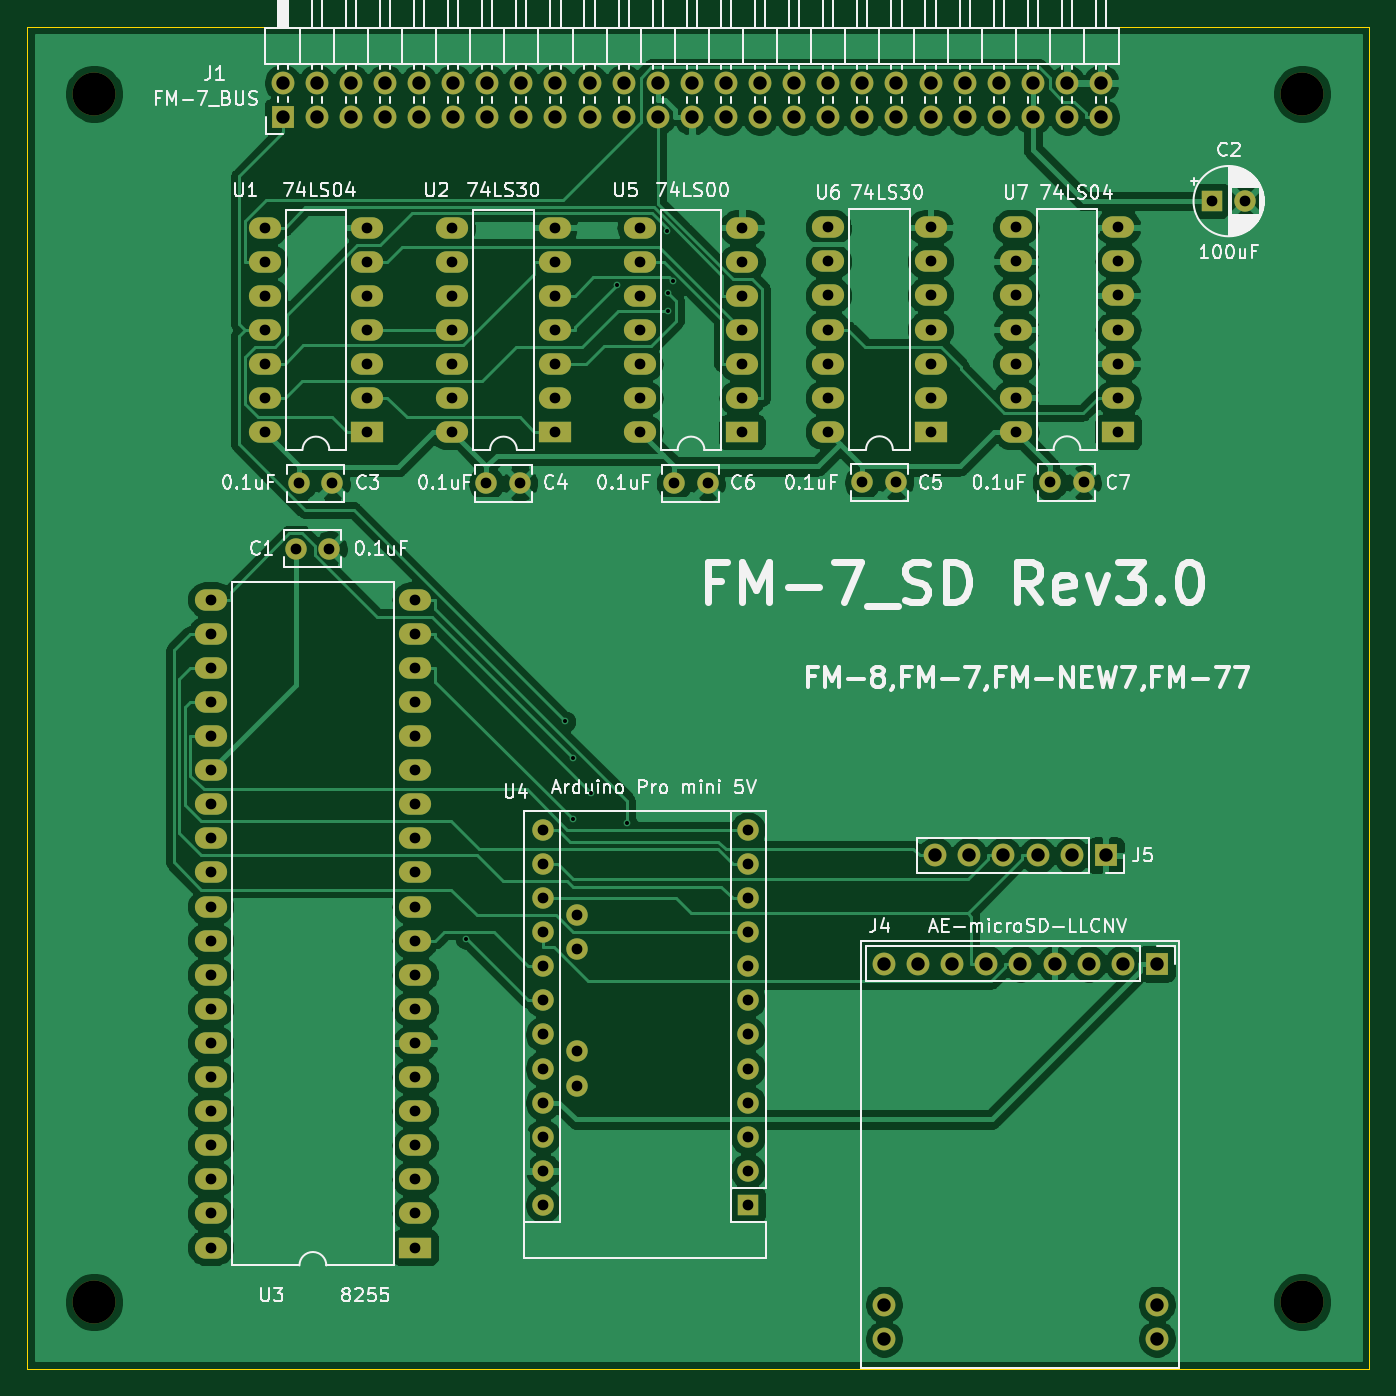
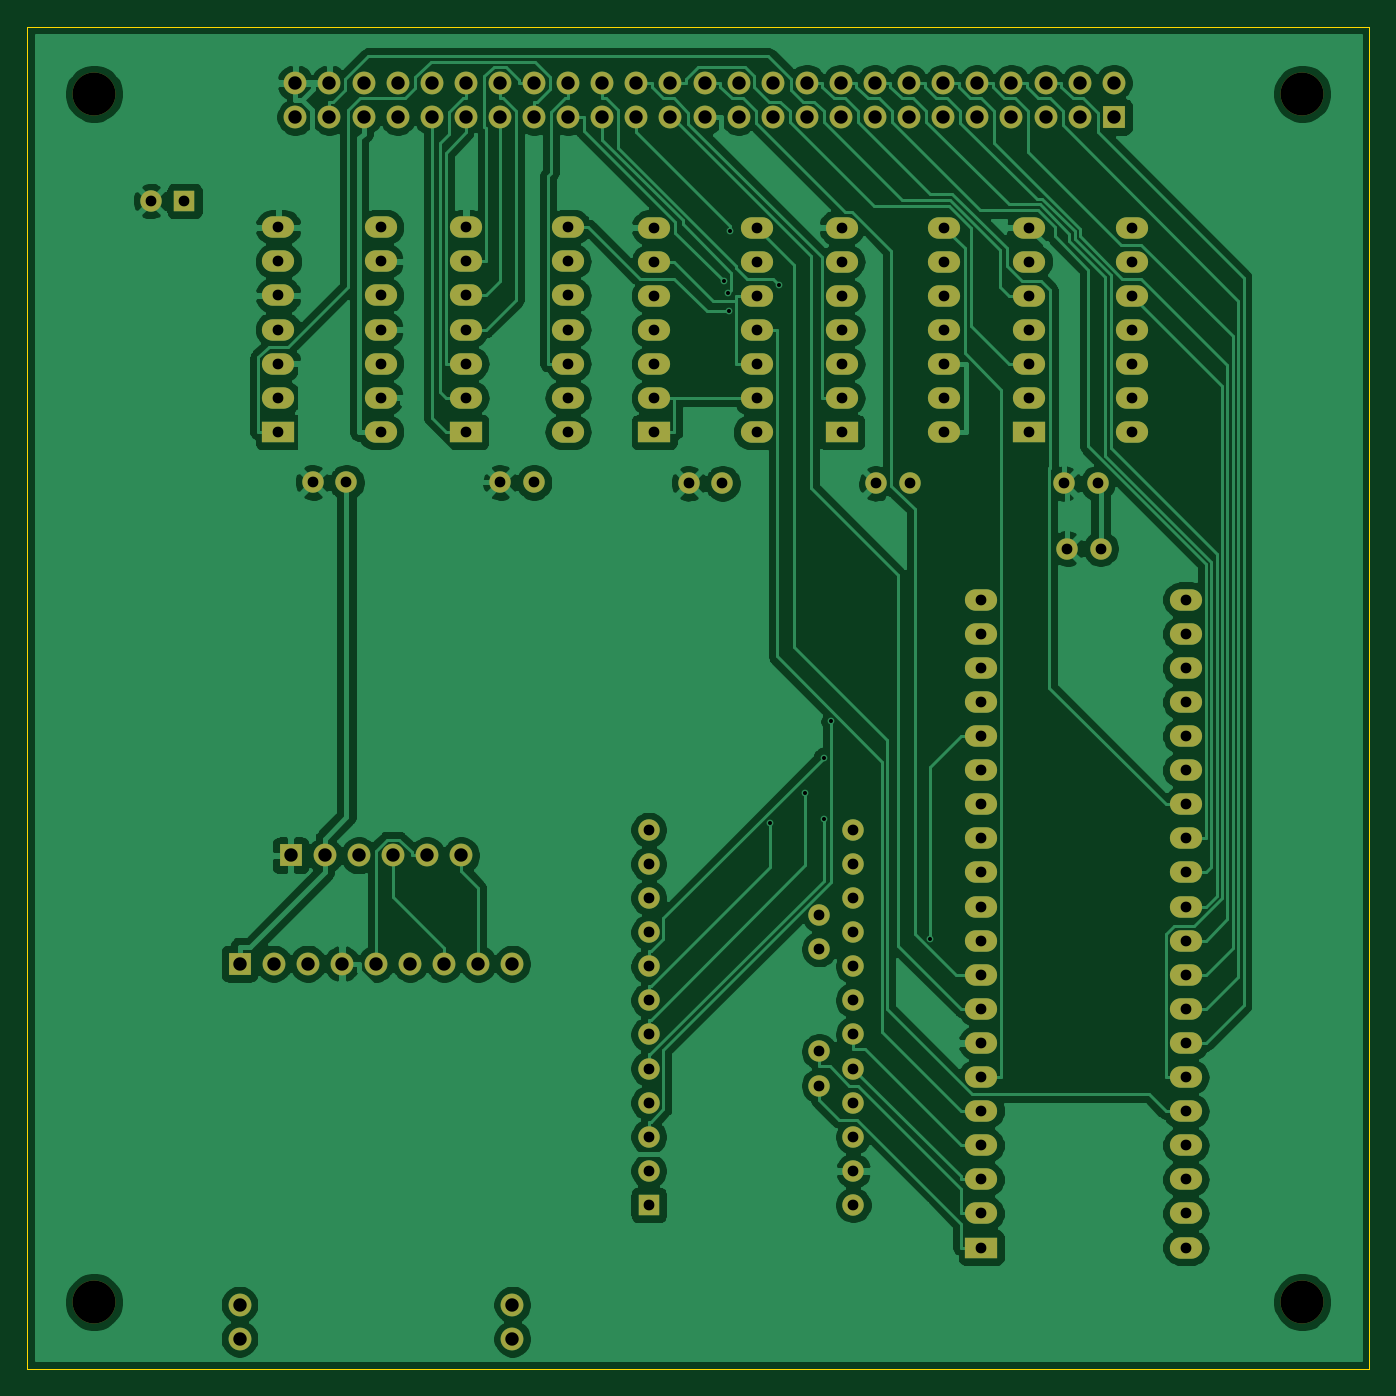
Circuit board: 10 layer files. Board 100.0 x 100.0 mm.
- bottom_copper: FM-7_SD-B_Cu.gbl (173410 bytes)
- bottom_mask: FM-7_SD-B_Mask.gbs (6260 bytes)
- paste: FM-7_SD-B_Paste.gbp (519 bytes)
- bottom_silk: FM-7_SD-B_SilkS.gbo (520 bytes)
- outline: FM-7_SD-Edge_Cuts.gm1 (702 bytes)
- top_copper: FM-7_SD-F_Cu.gtl (176899 bytes)
- top_mask: FM-7_SD-F_Mask.gts (6260 bytes)
- paste: FM-7_SD-F_Paste.gtp (519 bytes)
- top_silk: FM-7_SD-F_SilkS.gto (63144 bytes)
- drill: FM-7_SD.drl (3842 bytes)

=== bottom_copper: FM-7_SD-B_Cu.gbl (173410 bytes, source omitted) ===
=== bottom_mask: FM-7_SD-B_Mask.gbs ===
G04 #@! TF.GenerationSoftware,KiCad,Pcbnew,(5.1.9)-1*
G04 #@! TF.CreationDate,2023-02-16T17:22:46+09:00*
G04 #@! TF.ProjectId,FM-7_SD,464d2d37-5f53-4442-9e6b-696361645f70,rev?*
G04 #@! TF.SameCoordinates,PX53920b0PY93c3260*
G04 #@! TF.FileFunction,Soldermask,Bot*
G04 #@! TF.FilePolarity,Negative*
%FSLAX46Y46*%
G04 Gerber Fmt 4.6, Leading zero omitted, Abs format (unit mm)*
G04 Created by KiCad (PCBNEW (5.1.9)-1) date 2023-02-16 17:22:46*
%MOMM*%
%LPD*%
G01*
G04 APERTURE LIST*
%ADD10C,3.200000*%
%ADD11C,1.600000*%
%ADD12R,1.600000X1.600000*%
%ADD13R,1.700000X1.700000*%
%ADD14O,1.700000X1.700000*%
%ADD15R,2.400000X1.600000*%
%ADD16O,2.400000X1.600000*%
%ADD17O,1.600000X1.600000*%
G04 APERTURE END LIST*
D10*
X5000000Y95000000D03*
X95000000Y95000000D03*
X95000000Y5000000D03*
X5000000Y5000000D03*
D11*
X20030000Y61120000D03*
X22530000Y61120000D03*
D12*
X88265000Y86995000D03*
D11*
X90765000Y86995000D03*
X22755000Y65975000D03*
X20255000Y65975000D03*
X34225000Y65975000D03*
X36725000Y65975000D03*
X48195000Y65975000D03*
X50695000Y65975000D03*
D13*
X84165000Y30201000D03*
D14*
X81625000Y30201000D03*
X79085000Y30201000D03*
X76545000Y30201000D03*
X74005000Y30201000D03*
X71465000Y30201000D03*
X68925000Y30201000D03*
X66385000Y30201000D03*
X63845000Y30201000D03*
X63845000Y2261000D03*
X63845000Y4801000D03*
X84165000Y2261000D03*
X84165000Y4801000D03*
D13*
X80355000Y38260000D03*
D14*
X77815000Y38260000D03*
X75275000Y38260000D03*
X72735000Y38260000D03*
X70195000Y38260000D03*
X67655000Y38260000D03*
D15*
X25335000Y69785000D03*
D16*
X17715000Y85025000D03*
X25335000Y72325000D03*
X17715000Y82485000D03*
X25335000Y74865000D03*
X17715000Y79945000D03*
X25335000Y77405000D03*
X17715000Y77405000D03*
X25335000Y79945000D03*
X17715000Y74865000D03*
X25335000Y82485000D03*
X17715000Y72325000D03*
X25335000Y85025000D03*
X17715000Y69785000D03*
X31685000Y69785000D03*
X39305000Y85025000D03*
X31685000Y72325000D03*
X39305000Y82485000D03*
X31685000Y74865000D03*
X39305000Y79945000D03*
X31685000Y77405000D03*
X39305000Y77405000D03*
X31685000Y79945000D03*
X39305000Y74865000D03*
X31685000Y82485000D03*
X39305000Y72325000D03*
X31685000Y85025000D03*
D15*
X39305000Y69785000D03*
X28920000Y9050000D03*
D16*
X13680000Y57310000D03*
X28920000Y11590000D03*
X13680000Y54770000D03*
X28920000Y14130000D03*
X13680000Y52230000D03*
X28920000Y16670000D03*
X13680000Y49690000D03*
X28920000Y19210000D03*
X13680000Y47150000D03*
X28920000Y21750000D03*
X13680000Y44610000D03*
X28920000Y24290000D03*
X13680000Y42070000D03*
X28920000Y26830000D03*
X13680000Y39530000D03*
X28920000Y29370000D03*
X13680000Y36990000D03*
X28920000Y31910000D03*
X13680000Y34450000D03*
X28920000Y34450000D03*
X13680000Y31910000D03*
X28920000Y36990000D03*
X13680000Y29370000D03*
X28920000Y39530000D03*
X13680000Y26830000D03*
X28920000Y42070000D03*
X13680000Y24290000D03*
X28920000Y44610000D03*
X13680000Y21750000D03*
X28920000Y47150000D03*
X13680000Y19210000D03*
X28920000Y49690000D03*
X13680000Y16670000D03*
X28920000Y52230000D03*
X13680000Y14130000D03*
X28920000Y54770000D03*
X13680000Y11590000D03*
X28920000Y57310000D03*
X13680000Y9050000D03*
D12*
X53685000Y12225000D03*
D17*
X53685000Y14765000D03*
X53685000Y17305000D03*
X38445000Y40165000D03*
X53685000Y19845000D03*
X38445000Y37625000D03*
X53685000Y22385000D03*
X38445000Y35085000D03*
X53685000Y24925000D03*
X38445000Y32545000D03*
X53685000Y27465000D03*
X38445000Y30005000D03*
X53685000Y30005000D03*
X38445000Y27465000D03*
X53685000Y32545000D03*
X38445000Y24925000D03*
X53685000Y35085000D03*
X38445000Y22385000D03*
X53685000Y37625000D03*
X38445000Y19845000D03*
X53685000Y40165000D03*
X38445000Y17305000D03*
X38445000Y14765000D03*
X38445000Y12225000D03*
X40985000Y21115000D03*
X40985000Y23655000D03*
X40985000Y31275000D03*
X40985000Y33815000D03*
D16*
X45655000Y69785000D03*
X53275000Y85025000D03*
X45655000Y72325000D03*
X53275000Y82485000D03*
X45655000Y74865000D03*
X53275000Y79945000D03*
X45655000Y77405000D03*
X53275000Y77405000D03*
X45655000Y79945000D03*
X53275000Y74865000D03*
X45655000Y82485000D03*
X53275000Y72325000D03*
X45655000Y85025000D03*
D15*
X53275000Y69785000D03*
D13*
X19050000Y93265000D03*
D14*
X19050000Y95805000D03*
X21590000Y93265000D03*
X21590000Y95805000D03*
X24130000Y93265000D03*
X24130000Y95805000D03*
X26670000Y93265000D03*
X26670000Y95805000D03*
X29210000Y93265000D03*
X29210000Y95805000D03*
X31750000Y93265000D03*
X31750000Y95805000D03*
X34290000Y93265000D03*
X34290000Y95805000D03*
X36830000Y93265000D03*
X36830000Y95805000D03*
X39370000Y93265000D03*
X39370000Y95805000D03*
X41910000Y93265000D03*
X41910000Y95805000D03*
X44450000Y93265000D03*
X44450000Y95805000D03*
X46990000Y93265000D03*
X46990000Y95805000D03*
X49530000Y93265000D03*
X49530000Y95805000D03*
X52070000Y93265000D03*
X52070000Y95805000D03*
X54610000Y93265000D03*
X54610000Y95805000D03*
X57150000Y93265000D03*
X57150000Y95805000D03*
X59690000Y93265000D03*
X59690000Y95805000D03*
X62230000Y93265000D03*
X62230000Y95805000D03*
X64770000Y93265000D03*
X64770000Y95805000D03*
X67310000Y93265000D03*
X67310000Y95805000D03*
X69850000Y93265000D03*
X69850000Y95805000D03*
X72390000Y93265000D03*
X72390000Y95805000D03*
X74930000Y93265000D03*
X74930000Y95805000D03*
X77470000Y93265000D03*
X77470000Y95805000D03*
X80010000Y93265000D03*
X80010000Y95805000D03*
D11*
X62230000Y66040000D03*
X64730000Y66040000D03*
X78700000Y66040000D03*
X76200000Y66040000D03*
D16*
X59690000Y69810000D03*
X67310000Y85050000D03*
X59690000Y72350000D03*
X67310000Y82510000D03*
X59690000Y74890000D03*
X67310000Y79970000D03*
X59690000Y77430000D03*
X67310000Y77430000D03*
X59690000Y79970000D03*
X67310000Y74890000D03*
X59690000Y82510000D03*
X67310000Y72350000D03*
X59690000Y85050000D03*
D15*
X67310000Y69810000D03*
X81280000Y69810000D03*
D16*
X73660000Y85050000D03*
X81280000Y72350000D03*
X73660000Y82510000D03*
X81280000Y74890000D03*
X73660000Y79970000D03*
X81280000Y77430000D03*
X73660000Y77430000D03*
X81280000Y79970000D03*
X73660000Y74890000D03*
X81280000Y82510000D03*
X73660000Y72350000D03*
X81280000Y85050000D03*
X73660000Y69810000D03*
M02*

=== paste: FM-7_SD-B_Paste.gbp ===
G04 #@! TF.GenerationSoftware,KiCad,Pcbnew,(5.1.9)-1*
G04 #@! TF.CreationDate,2023-02-16T17:22:46+09:00*
G04 #@! TF.ProjectId,FM-7_SD,464d2d37-5f53-4442-9e6b-696361645f70,rev?*
G04 #@! TF.SameCoordinates,PX53920b0PY93c3260*
G04 #@! TF.FileFunction,Paste,Bot*
G04 #@! TF.FilePolarity,Positive*
%FSLAX46Y46*%
G04 Gerber Fmt 4.6, Leading zero omitted, Abs format (unit mm)*
G04 Created by KiCad (PCBNEW (5.1.9)-1) date 2023-02-16 17:22:46*
%MOMM*%
%LPD*%
G01*
G04 APERTURE LIST*
G04 APERTURE END LIST*
M02*

=== bottom_silk: FM-7_SD-B_SilkS.gbo ===
G04 #@! TF.GenerationSoftware,KiCad,Pcbnew,(5.1.9)-1*
G04 #@! TF.CreationDate,2023-02-16T17:22:46+09:00*
G04 #@! TF.ProjectId,FM-7_SD,464d2d37-5f53-4442-9e6b-696361645f70,rev?*
G04 #@! TF.SameCoordinates,PX53920b0PY93c3260*
G04 #@! TF.FileFunction,Legend,Bot*
G04 #@! TF.FilePolarity,Positive*
%FSLAX46Y46*%
G04 Gerber Fmt 4.6, Leading zero omitted, Abs format (unit mm)*
G04 Created by KiCad (PCBNEW (5.1.9)-1) date 2023-02-16 17:22:46*
%MOMM*%
%LPD*%
G01*
G04 APERTURE LIST*
G04 APERTURE END LIST*
M02*

=== outline: FM-7_SD-Edge_Cuts.gm1 ===
G04 #@! TF.GenerationSoftware,KiCad,Pcbnew,(5.1.9)-1*
G04 #@! TF.CreationDate,2023-02-16T17:22:46+09:00*
G04 #@! TF.ProjectId,FM-7_SD,464d2d37-5f53-4442-9e6b-696361645f70,rev?*
G04 #@! TF.SameCoordinates,PX53920b0PY93c3260*
G04 #@! TF.FileFunction,Profile,NP*
%FSLAX46Y46*%
G04 Gerber Fmt 4.6, Leading zero omitted, Abs format (unit mm)*
G04 Created by KiCad (PCBNEW (5.1.9)-1) date 2023-02-16 17:22:46*
%MOMM*%
%LPD*%
G01*
G04 APERTURE LIST*
G04 #@! TA.AperFunction,Profile*
%ADD10C,0.050000*%
G04 #@! TD*
G04 APERTURE END LIST*
D10*
X100000000Y0D02*
X100000000Y100000000D01*
X0Y100000000D02*
X0Y0D01*
X100000000Y100000000D02*
X0Y100000000D01*
X0Y0D02*
X100000000Y0D01*
M02*

=== top_copper: FM-7_SD-F_Cu.gtl (176899 bytes, source omitted) ===
=== top_mask: FM-7_SD-F_Mask.gts ===
G04 #@! TF.GenerationSoftware,KiCad,Pcbnew,(5.1.9)-1*
G04 #@! TF.CreationDate,2023-02-16T17:22:46+09:00*
G04 #@! TF.ProjectId,FM-7_SD,464d2d37-5f53-4442-9e6b-696361645f70,rev?*
G04 #@! TF.SameCoordinates,PX53920b0PY93c3260*
G04 #@! TF.FileFunction,Soldermask,Top*
G04 #@! TF.FilePolarity,Negative*
%FSLAX46Y46*%
G04 Gerber Fmt 4.6, Leading zero omitted, Abs format (unit mm)*
G04 Created by KiCad (PCBNEW (5.1.9)-1) date 2023-02-16 17:22:46*
%MOMM*%
%LPD*%
G01*
G04 APERTURE LIST*
%ADD10C,3.200000*%
%ADD11C,1.600000*%
%ADD12R,1.600000X1.600000*%
%ADD13R,1.700000X1.700000*%
%ADD14O,1.700000X1.700000*%
%ADD15R,2.400000X1.600000*%
%ADD16O,2.400000X1.600000*%
%ADD17O,1.600000X1.600000*%
G04 APERTURE END LIST*
D10*
X5000000Y95000000D03*
X95000000Y95000000D03*
X95000000Y5000000D03*
X5000000Y5000000D03*
D11*
X20030000Y61120000D03*
X22530000Y61120000D03*
D12*
X88265000Y86995000D03*
D11*
X90765000Y86995000D03*
X22755000Y65975000D03*
X20255000Y65975000D03*
X34225000Y65975000D03*
X36725000Y65975000D03*
X48195000Y65975000D03*
X50695000Y65975000D03*
D13*
X84165000Y30201000D03*
D14*
X81625000Y30201000D03*
X79085000Y30201000D03*
X76545000Y30201000D03*
X74005000Y30201000D03*
X71465000Y30201000D03*
X68925000Y30201000D03*
X66385000Y30201000D03*
X63845000Y30201000D03*
X63845000Y2261000D03*
X63845000Y4801000D03*
X84165000Y2261000D03*
X84165000Y4801000D03*
D13*
X80355000Y38260000D03*
D14*
X77815000Y38260000D03*
X75275000Y38260000D03*
X72735000Y38260000D03*
X70195000Y38260000D03*
X67655000Y38260000D03*
D15*
X25335000Y69785000D03*
D16*
X17715000Y85025000D03*
X25335000Y72325000D03*
X17715000Y82485000D03*
X25335000Y74865000D03*
X17715000Y79945000D03*
X25335000Y77405000D03*
X17715000Y77405000D03*
X25335000Y79945000D03*
X17715000Y74865000D03*
X25335000Y82485000D03*
X17715000Y72325000D03*
X25335000Y85025000D03*
X17715000Y69785000D03*
X31685000Y69785000D03*
X39305000Y85025000D03*
X31685000Y72325000D03*
X39305000Y82485000D03*
X31685000Y74865000D03*
X39305000Y79945000D03*
X31685000Y77405000D03*
X39305000Y77405000D03*
X31685000Y79945000D03*
X39305000Y74865000D03*
X31685000Y82485000D03*
X39305000Y72325000D03*
X31685000Y85025000D03*
D15*
X39305000Y69785000D03*
X28920000Y9050000D03*
D16*
X13680000Y57310000D03*
X28920000Y11590000D03*
X13680000Y54770000D03*
X28920000Y14130000D03*
X13680000Y52230000D03*
X28920000Y16670000D03*
X13680000Y49690000D03*
X28920000Y19210000D03*
X13680000Y47150000D03*
X28920000Y21750000D03*
X13680000Y44610000D03*
X28920000Y24290000D03*
X13680000Y42070000D03*
X28920000Y26830000D03*
X13680000Y39530000D03*
X28920000Y29370000D03*
X13680000Y36990000D03*
X28920000Y31910000D03*
X13680000Y34450000D03*
X28920000Y34450000D03*
X13680000Y31910000D03*
X28920000Y36990000D03*
X13680000Y29370000D03*
X28920000Y39530000D03*
X13680000Y26830000D03*
X28920000Y42070000D03*
X13680000Y24290000D03*
X28920000Y44610000D03*
X13680000Y21750000D03*
X28920000Y47150000D03*
X13680000Y19210000D03*
X28920000Y49690000D03*
X13680000Y16670000D03*
X28920000Y52230000D03*
X13680000Y14130000D03*
X28920000Y54770000D03*
X13680000Y11590000D03*
X28920000Y57310000D03*
X13680000Y9050000D03*
D12*
X53685000Y12225000D03*
D17*
X53685000Y14765000D03*
X53685000Y17305000D03*
X38445000Y40165000D03*
X53685000Y19845000D03*
X38445000Y37625000D03*
X53685000Y22385000D03*
X38445000Y35085000D03*
X53685000Y24925000D03*
X38445000Y32545000D03*
X53685000Y27465000D03*
X38445000Y30005000D03*
X53685000Y30005000D03*
X38445000Y27465000D03*
X53685000Y32545000D03*
X38445000Y24925000D03*
X53685000Y35085000D03*
X38445000Y22385000D03*
X53685000Y37625000D03*
X38445000Y19845000D03*
X53685000Y40165000D03*
X38445000Y17305000D03*
X38445000Y14765000D03*
X38445000Y12225000D03*
X40985000Y21115000D03*
X40985000Y23655000D03*
X40985000Y31275000D03*
X40985000Y33815000D03*
D16*
X45655000Y69785000D03*
X53275000Y85025000D03*
X45655000Y72325000D03*
X53275000Y82485000D03*
X45655000Y74865000D03*
X53275000Y79945000D03*
X45655000Y77405000D03*
X53275000Y77405000D03*
X45655000Y79945000D03*
X53275000Y74865000D03*
X45655000Y82485000D03*
X53275000Y72325000D03*
X45655000Y85025000D03*
D15*
X53275000Y69785000D03*
D13*
X19050000Y93265000D03*
D14*
X19050000Y95805000D03*
X21590000Y93265000D03*
X21590000Y95805000D03*
X24130000Y93265000D03*
X24130000Y95805000D03*
X26670000Y93265000D03*
X26670000Y95805000D03*
X29210000Y93265000D03*
X29210000Y95805000D03*
X31750000Y93265000D03*
X31750000Y95805000D03*
X34290000Y93265000D03*
X34290000Y95805000D03*
X36830000Y93265000D03*
X36830000Y95805000D03*
X39370000Y93265000D03*
X39370000Y95805000D03*
X41910000Y93265000D03*
X41910000Y95805000D03*
X44450000Y93265000D03*
X44450000Y95805000D03*
X46990000Y93265000D03*
X46990000Y95805000D03*
X49530000Y93265000D03*
X49530000Y95805000D03*
X52070000Y93265000D03*
X52070000Y95805000D03*
X54610000Y93265000D03*
X54610000Y95805000D03*
X57150000Y93265000D03*
X57150000Y95805000D03*
X59690000Y93265000D03*
X59690000Y95805000D03*
X62230000Y93265000D03*
X62230000Y95805000D03*
X64770000Y93265000D03*
X64770000Y95805000D03*
X67310000Y93265000D03*
X67310000Y95805000D03*
X69850000Y93265000D03*
X69850000Y95805000D03*
X72390000Y93265000D03*
X72390000Y95805000D03*
X74930000Y93265000D03*
X74930000Y95805000D03*
X77470000Y93265000D03*
X77470000Y95805000D03*
X80010000Y93265000D03*
X80010000Y95805000D03*
D11*
X62230000Y66040000D03*
X64730000Y66040000D03*
X78700000Y66040000D03*
X76200000Y66040000D03*
D16*
X59690000Y69810000D03*
X67310000Y85050000D03*
X59690000Y72350000D03*
X67310000Y82510000D03*
X59690000Y74890000D03*
X67310000Y79970000D03*
X59690000Y77430000D03*
X67310000Y77430000D03*
X59690000Y79970000D03*
X67310000Y74890000D03*
X59690000Y82510000D03*
X67310000Y72350000D03*
X59690000Y85050000D03*
D15*
X67310000Y69810000D03*
X81280000Y69810000D03*
D16*
X73660000Y85050000D03*
X81280000Y72350000D03*
X73660000Y82510000D03*
X81280000Y74890000D03*
X73660000Y79970000D03*
X81280000Y77430000D03*
X73660000Y77430000D03*
X81280000Y79970000D03*
X73660000Y74890000D03*
X81280000Y82510000D03*
X73660000Y72350000D03*
X81280000Y85050000D03*
X73660000Y69810000D03*
M02*

=== paste: FM-7_SD-F_Paste.gtp ===
G04 #@! TF.GenerationSoftware,KiCad,Pcbnew,(5.1.9)-1*
G04 #@! TF.CreationDate,2023-02-16T17:22:46+09:00*
G04 #@! TF.ProjectId,FM-7_SD,464d2d37-5f53-4442-9e6b-696361645f70,rev?*
G04 #@! TF.SameCoordinates,PX53920b0PY93c3260*
G04 #@! TF.FileFunction,Paste,Top*
G04 #@! TF.FilePolarity,Positive*
%FSLAX46Y46*%
G04 Gerber Fmt 4.6, Leading zero omitted, Abs format (unit mm)*
G04 Created by KiCad (PCBNEW (5.1.9)-1) date 2023-02-16 17:22:46*
%MOMM*%
%LPD*%
G01*
G04 APERTURE LIST*
G04 APERTURE END LIST*
M02*

=== top_silk: FM-7_SD-F_SilkS.gto (63144 bytes, source omitted) ===
=== drill: FM-7_SD.drl ===
M48
; DRILL file {KiCad (5.1.9)-1} date 02/16/23 17:22:48
; FORMAT={-:-/ absolute / metric / decimal}
; #@! TF.CreationDate,2023-02-16T17:22:48+09:00
; #@! TF.GenerationSoftware,Kicad,Pcbnew,(5.1.9)-1
FMAT,2
METRIC
T1C0.300
T2C0.800
T3C1.000
T4C3.200
%
G90
G05
T1
X32.698Y32.036
X40.099Y48.237
X40.649Y45.533
X40.66Y40.958
X42.041Y42.933
X43.962Y80.761
X44.688Y40.704
X47.65Y84.765
X47.741Y78.798
X47.755Y80.141
X48.107Y81.034
T2
X13.68Y57.31
X13.68Y54.77
X13.68Y52.23
X13.68Y49.69
X13.68Y47.15
X13.68Y44.61
X13.68Y42.07
X13.68Y39.53
X13.68Y36.99
X13.68Y34.45
X13.68Y31.91
X13.68Y29.37
X13.68Y26.83
X13.68Y24.29
X13.68Y21.75
X13.68Y19.21
X13.68Y16.67
X13.68Y14.13
X13.68Y11.59
X13.68Y9.05
X17.715Y85.025
X17.715Y82.485
X17.715Y79.945
X17.715Y77.405
X17.715Y74.865
X17.715Y72.325
X17.715Y69.785
X20.03Y61.12
X20.255Y65.975
X22.53Y61.12
X22.755Y65.975
X25.335Y85.025
X25.335Y82.485
X25.335Y79.945
X25.335Y77.405
X25.335Y74.865
X25.335Y72.325
X25.335Y69.785
X28.92Y57.31
X28.92Y54.77
X28.92Y52.23
X28.92Y49.69
X28.92Y47.15
X28.92Y44.61
X28.92Y42.07
X28.92Y39.53
X28.92Y36.99
X28.92Y34.45
X28.92Y31.91
X28.92Y29.37
X28.92Y26.83
X28.92Y24.29
X28.92Y21.75
X28.92Y19.21
X28.92Y16.67
X28.92Y14.13
X28.92Y11.59
X28.92Y9.05
X31.685Y85.025
X31.685Y82.485
X31.685Y79.945
X31.685Y77.405
X31.685Y74.865
X31.685Y72.325
X31.685Y69.785
X34.225Y65.975
X36.725Y65.975
X38.445Y40.165
X38.445Y37.625
X38.445Y35.085
X38.445Y32.545
X38.445Y30.005
X38.445Y27.465
X38.445Y24.925
X38.445Y22.385
X38.445Y19.845
X38.445Y17.305
X38.445Y14.765
X38.445Y12.225
X39.305Y85.025
X39.305Y82.485
X39.305Y79.945
X39.305Y77.405
X39.305Y74.865
X39.305Y72.325
X39.305Y69.785
X40.985Y33.815
X40.985Y31.275
X40.985Y23.655
X40.985Y21.115
X45.655Y85.025
X45.655Y82.485
X45.655Y79.945
X45.655Y77.405
X45.655Y74.865
X45.655Y72.325
X45.655Y69.785
X48.195Y65.975
X50.695Y65.975
X53.275Y85.025
X53.275Y82.485
X53.275Y79.945
X53.275Y77.405
X53.275Y74.865
X53.275Y72.325
X53.275Y69.785
X53.685Y40.165
X53.685Y37.625
X53.685Y35.085
X53.685Y32.545
X53.685Y30.005
X53.685Y27.465
X53.685Y24.925
X53.685Y22.385
X53.685Y19.845
X53.685Y17.305
X53.685Y14.765
X53.685Y12.225
X59.69Y85.05
X59.69Y82.51
X59.69Y79.97
X59.69Y77.43
X59.69Y74.89
X59.69Y72.35
X59.69Y69.81
X62.23Y66.04
X64.73Y66.04
X67.31Y85.05
X67.31Y82.51
X67.31Y79.97
X67.31Y77.43
X67.31Y74.89
X67.31Y72.35
X67.31Y69.81
X73.66Y85.05
X73.66Y82.51
X73.66Y79.97
X73.66Y77.43
X73.66Y74.89
X73.66Y72.35
X73.66Y69.81
X76.2Y66.04
X78.7Y66.04
X81.28Y85.05
X81.28Y82.51
X81.28Y79.97
X81.28Y77.43
X81.28Y74.89
X81.28Y72.35
X81.28Y69.81
X88.265Y86.995
X90.765Y86.995
T3
X19.05Y95.805
X19.05Y93.265
X21.59Y95.805
X21.59Y93.265
X24.13Y95.805
X24.13Y93.265
X26.67Y95.805
X26.67Y93.265
X29.21Y95.805
X29.21Y93.265
X31.75Y95.805
X31.75Y93.265
X34.29Y95.805
X34.29Y93.265
X36.83Y95.805
X36.83Y93.265
X39.37Y95.805
X39.37Y93.265
X41.91Y95.805
X41.91Y93.265
X44.45Y95.805
X44.45Y93.265
X46.99Y95.805
X46.99Y93.265
X49.53Y95.805
X49.53Y93.265
X52.07Y95.805
X52.07Y93.265
X54.61Y95.805
X54.61Y93.265
X57.15Y95.805
X57.15Y93.265
X59.69Y95.805
X59.69Y93.265
X62.23Y95.805
X62.23Y93.265
X63.845Y30.201
X63.845Y4.801
X63.845Y2.261
X64.77Y95.805
X64.77Y93.265
X66.385Y30.201
X67.31Y95.805
X67.31Y93.265
X67.655Y38.26
X68.925Y30.201
X69.85Y95.805
X69.85Y93.265
X70.195Y38.26
X71.465Y30.201
X72.39Y95.805
X72.39Y93.265
X72.735Y38.26
X74.005Y30.201
X74.93Y95.805
X74.93Y93.265
X75.275Y38.26
X76.545Y30.201
X77.47Y95.805
X77.47Y93.265
X77.815Y38.26
X79.085Y30.201
X80.01Y95.805
X80.01Y93.265
X80.355Y38.26
X81.625Y30.201
X84.165Y30.201
X84.165Y4.801
X84.165Y2.261
T4
X5.0Y95.0
X5.0Y5.0
X95.0Y95.0
X95.0Y5.0
T0
M30

